Labelled photos from "data", an image-classification folder in ksushrut/Kaggle. The possible labels are: benign, malignant.

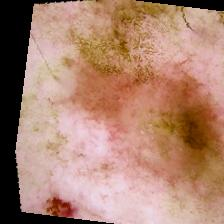
Label: malignant

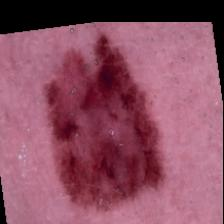
Label: malignant

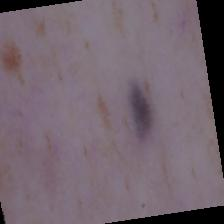
Label: benign

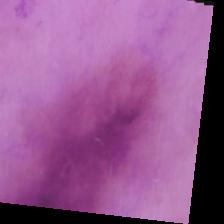
Label: benign

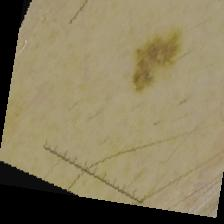
Label: malignant

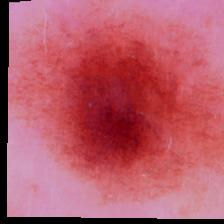
Label: benign
